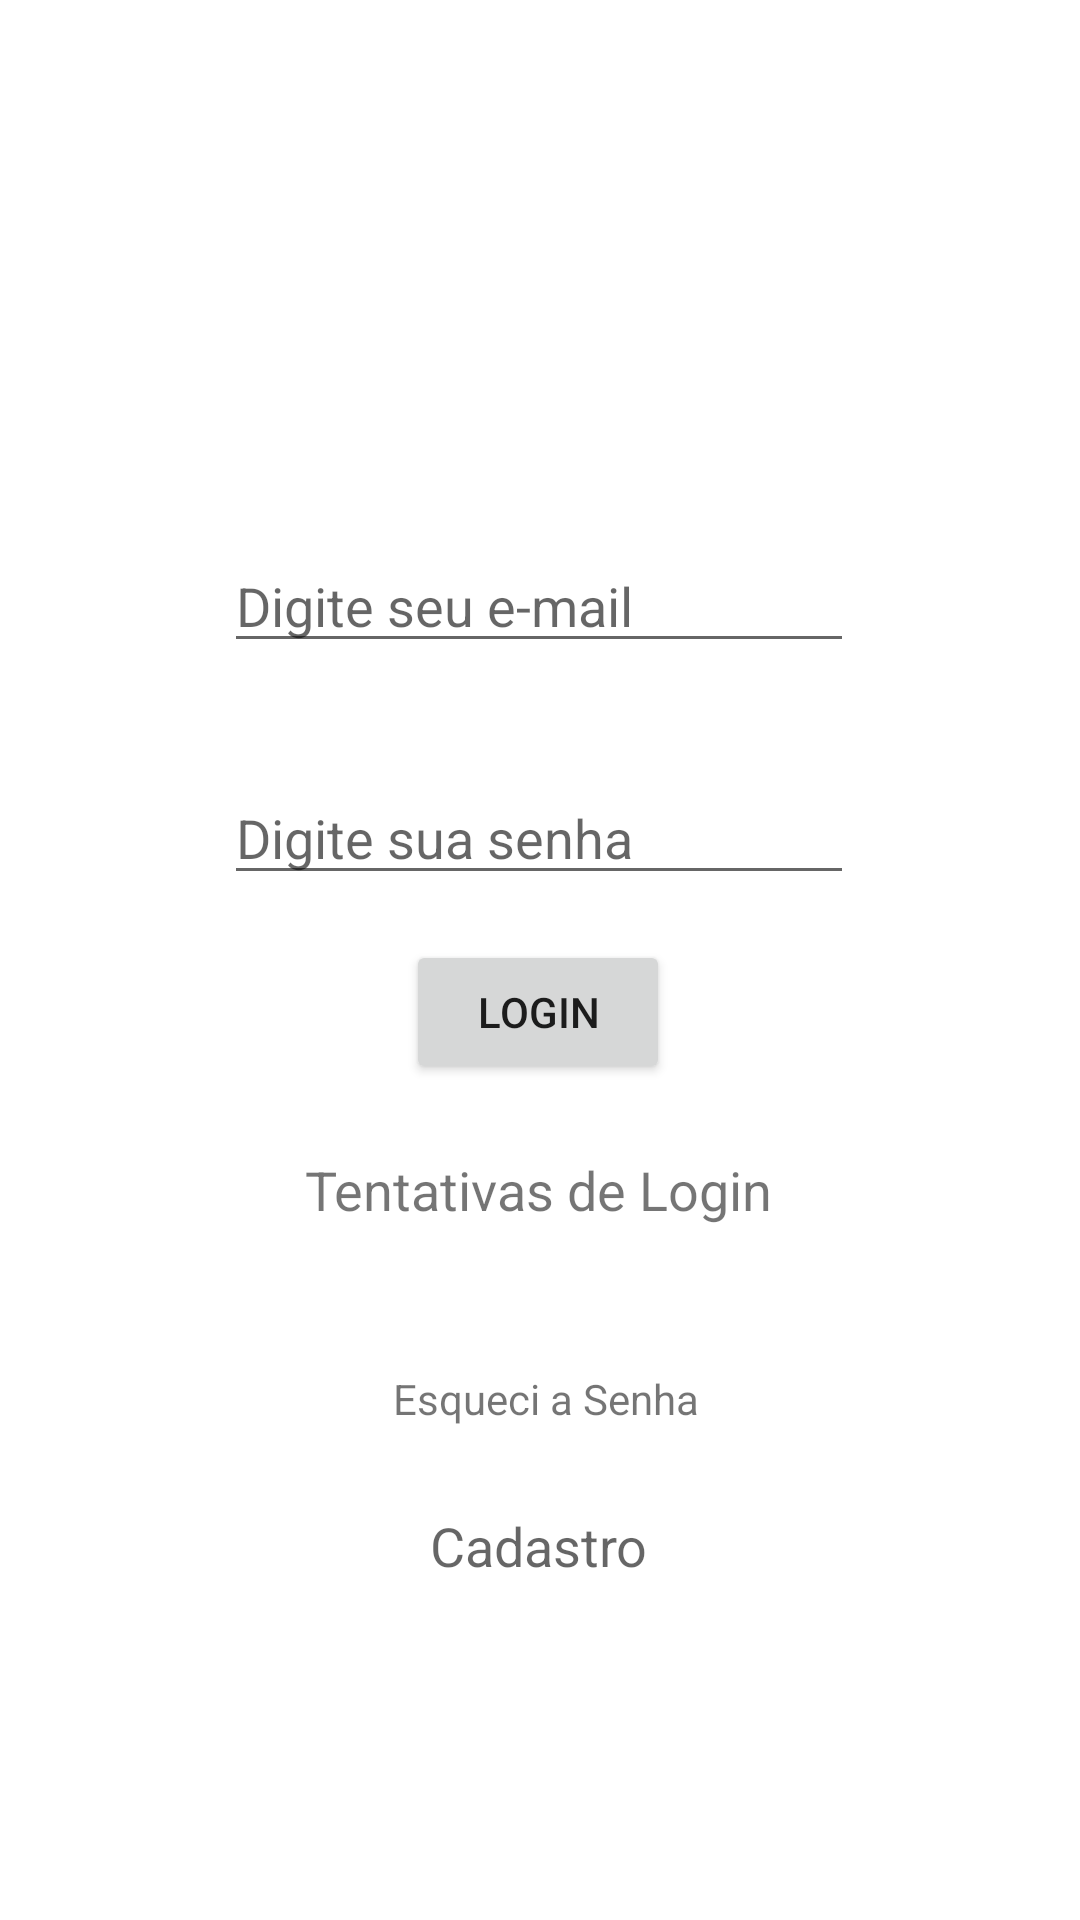

Produce the Android XML layout that renders to this screen, including the resource entries it uses.
<!-- AndroidManifest.xml: application theme Theme.AppRHPonto -->
<!-- res/layout/activity_main.xml -->
<?xml version="1.0" encoding="utf-8"?>
<androidx.constraintlayout.widget.ConstraintLayout xmlns:android="http://schemas.android.com/apk/res/android"
    xmlns:app="http://schemas.android.com/apk/res-auto"
    xmlns:tools="http://schemas.android.com/tools"
    android:layout_width="match_parent"
    android:layout_height="match_parent"
    tools:context=".MainActivity">


    <EditText
        android:id="@+id/etEmail"
        android:layout_width="wrap_content"
        android:layout_height="wrap_content"
        android:ems="10"
        android:hint="Digite seu e-mail"
        android:inputType="textEmailAddress"
        app:layout_constraintBottom_toBottomOf="parent"
        app:layout_constraintEnd_toEndOf="parent"
        app:layout_constraintHorizontal_bias="0.497"
        app:layout_constraintStart_toStartOf="parent"
        app:layout_constraintTop_toTopOf="parent"
        app:layout_constraintVertical_bias="0.3" />

    <EditText
        android:id="@+id/etSenha"
        android:layout_width="wrap_content"
        android:layout_height="wrap_content"
        android:layout_marginTop="36dp"
        android:ems="10"
        android:hint="Digite sua senha"
        android:inputType="textPassword"
        app:layout_constraintBottom_toBottomOf="parent"
        app:layout_constraintEnd_toEndOf="parent"
        app:layout_constraintHorizontal_bias="0.497"
        app:layout_constraintStart_toStartOf="parent"
        app:layout_constraintTop_toBottomOf="@+id/etEmail"
        app:layout_constraintVertical_bias="0.0" />

    <Button
        android:id="@+id/btnLogin"
        android:layout_width="wrap_content"
        android:layout_height="wrap_content"
        android:hint="Login"
        android:text="Login"
        app:layout_constraintBottom_toBottomOf="parent"
        app:layout_constraintEnd_toEndOf="parent"
        app:layout_constraintHorizontal_bias="0.498"
        app:layout_constraintStart_toStartOf="parent"
        app:layout_constraintTop_toBottomOf="@+id/etSenha"
        app:layout_constraintVertical_bias="0.051" />

    <TextView
        android:id="@+id/tvTentLogin"
        android:layout_width="wrap_content"
        android:layout_height="wrap_content"
        android:text="Tentativas de Login"
        android:textSize="18sp"
        app:layout_constraintBottom_toBottomOf="parent"
        app:layout_constraintEnd_toEndOf="parent"
        app:layout_constraintHorizontal_bias="0.497"
        app:layout_constraintStart_toStartOf="parent"
        app:layout_constraintTop_toBottomOf="@+id/btnLogin"
        app:layout_constraintVertical_bias="0.09" />

    <TextView
        android:id="@+id/tvCadastro"
        android:layout_width="wrap_content"
        android:layout_height="wrap_content"
        android:layout_marginStart="8dp"
        android:hint="Cadastro"
        android:textSize="18sp"
        app:layout_constraintBottom_toBottomOf="parent"
        app:layout_constraintEnd_toEndOf="parent"
        app:layout_constraintHorizontal_bias="0.485"
        app:layout_constraintStart_toStartOf="parent"
        app:layout_constraintTop_toBottomOf="@+id/tvForgotPassword"
        app:layout_constraintVertical_bias="0.195" />

    <TextView
        android:id="@+id/tvForgotPassword"
        android:layout_width="wrap_content"
        android:layout_height="wrap_content"
        android:layout_marginStart="8dp"
        android:layout_marginTop="48dp"
        android:layout_marginEnd="8dp"
        android:text="Esqueci a Senha"
        app:layout_constraintBottom_toBottomOf="parent"
        app:layout_constraintEnd_toEndOf="parent"
        app:layout_constraintHorizontal_bias="0.508"
        app:layout_constraintStart_toStartOf="parent"
        app:layout_constraintTop_toBottomOf="@+id/tvTentLogin"
        app:layout_constraintVertical_bias="0.0" />


</androidx.constraintlayout.widget.ConstraintLayout>
<!-- resources referenced by this layout -->
<resources>
  <style name="Theme.AppRHPonto" parent="Theme.MaterialComponents.DayNight.DarkActionBar">
          
          <item name="colorPrimary">@color/black</item>
          <item name="colorPrimaryVariant">@color/black</item>
          <item name="colorOnPrimary">@color/black</item>
          
          <item name="colorSecondary">@color/black</item>
          <item name="colorSecondaryVariant">@android:color/darker_gray</item>
          <item name="colorOnSecondary">@color/black</item>
          
          <item name="android:statusBarColor" tools:targetApi="l">?attr/colorPrimaryVariant</item>
          
      </style>
  <color name="black">#FF000000</color>
</resources>
